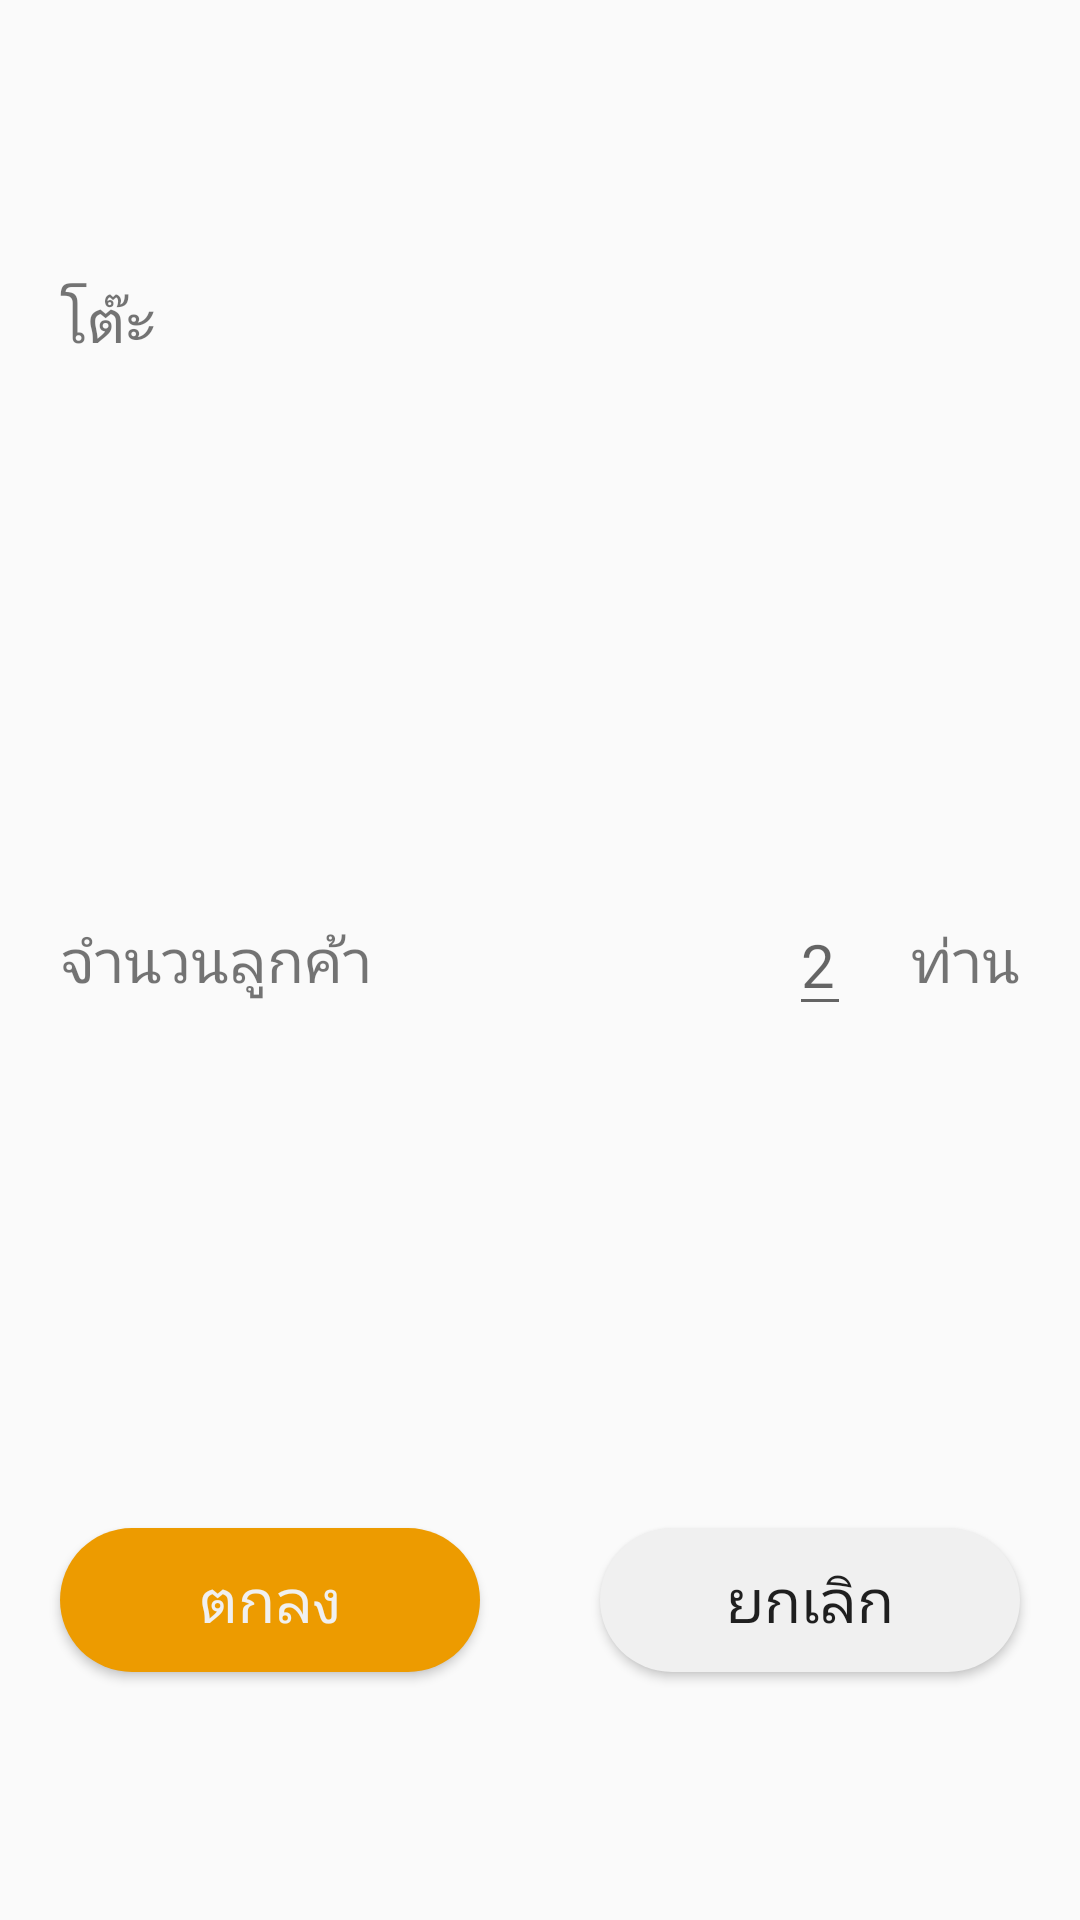

Produce the Android XML layout that renders to this screen, including the resource entries it uses.
<!-- AndroidManifest.xml: application theme Theme.AppCompat.Light.NoActionBar -->
<!-- res/layout/fragment_manage_table_popup.xml -->
<LinearLayout xmlns:android="http://schemas.android.com/apk/res/android"
    xmlns:tools="http://schemas.android.com/tools"
    android:layout_width="300dp"
    android:layout_height="300dp"
    android:orientation="vertical"
    tools:context="com.example.trw.maginder.fragment.ManageTablePopupFragment">

    <LinearLayout
        android:layout_width="match_parent"
        android:layout_height="match_parent"
        android:layout_marginStart="@dimen/default_margin_padding_large"
        android:layout_weight="1"
        android:gravity="center_vertical"
        android:orientation="horizontal">

        <TextView
            android:id="@+id/tv_table"
            android:layout_width="wrap_content"
            android:layout_height="wrap_content"
            android:text="โต๊ะ"
            android:textSize="@dimen/default_text_size_small" />

        <ImageView
            android:layout_width="75dp"
            android:layout_height="75dp"
            android:layout_marginStart="@dimen/default_margin_padding_large"
            android:layout_toRightOf="@id/tv_table"
            android:src="@mipmap/ic_launcher" />

    </LinearLayout>


    <RelativeLayout
        android:layout_width="match_parent"
        android:layout_height="match_parent"
        android:layout_marginEnd="@dimen/default_margin_padding_large"
        android:layout_marginStart="@dimen/default_margin_padding_large"
        android:layout_weight="1">

        <TextView
            android:id="@+id/tv_customer_num"
            android:layout_width="wrap_content"
            android:layout_height="wrap_content"
            android:layout_centerVertical="true"
            android:text="จำนวนลูกค้า"
            android:textSize="@dimen/default_text_size_small" />

        <EditText
            android:id="@+id/et_customer_num"
            android:layout_width="wrap_content"
            android:layout_height="wrap_content"
            android:layout_centerVertical="true"
            android:layout_marginEnd="@dimen/default_margin_padding_large"
            android:layout_toStartOf="@id/tv_text"
            android:hint="2"
            android:inputType="number"
            android:textSize="@dimen/default_text_size_small" />

        <TextView
            android:id="@+id/tv_text"
            android:layout_width="wrap_content"
            android:layout_height="wrap_content"
            android:layout_alignParentEnd="true"
            android:layout_centerVertical="true"
            android:text="ท่าน"
            android:textSize="@dimen/default_text_size_small" />

    </RelativeLayout>

    <LinearLayout
        android:layout_width="match_parent"
        android:layout_height="match_parent"
        android:layout_weight="1"
        android:gravity="center_vertical"
        android:orientation="horizontal">

        <Button
            android:id="@+id/btn_ok"
            android:layout_width="50dp"
            android:layout_height="wrap_content"
            android:layout_margin="@dimen/default_margin_padding_large"
            android:layout_weight="1"
            android:background="@drawable/bg_btn_radius_soft_orange"
            android:text="ตกลง"
            android:textColor="@color/maginder_soft_white"
            android:textSize="@dimen/default_text_size_small" />

        <Button
            android:id="@+id/btn_cancel"
            android:layout_width="50dp"
            android:layout_height="wrap_content"
            android:layout_margin="@dimen/default_margin_padding_large"
            android:layout_weight="1"
            android:background="@drawable/bg_btn_radius_soft_white"
            android:text="ยกเลิก"
            android:textSize="@dimen/default_text_size_small" />

    </LinearLayout>

</LinearLayout>
<!-- resources referenced by this layout -->
<resources>
  <color name="maginder_soft_white">#F0F0F0</color>
  <dimen name="default_margin_padding_large">20dp</dimen>
  <dimen name="default_text_size_small">20sp</dimen>
  <!-- drawable bg_btn_radius_soft_orange (drawable) -->
  <?xml version="1.0" encoding="utf-8"?>
  <selector xmlns:android="http://schemas.android.com/apk/res/android">
      <item>
          <shape android:shape="rectangle">
              <solid android:color="@color/maginder_soft_yellow"/>
              <corners android:radius="40dp" />
          </shape>
      </item>
  
  </selector>
  <!-- drawable bg_btn_radius_soft_white (drawable) -->
  <?xml version="1.0" encoding="utf-8"?>
  <selector xmlns:android="http://schemas.android.com/apk/res/android">
      <item>
          <shape android:shape="rectangle">
              <solid android:color="@color/maginder_soft_white"/>
              <corners android:radius="30dp" />
          </shape>
      </item>
  
  </selector>
  <color name="maginder_soft_yellow">#ED9B00</color>
</resources>
